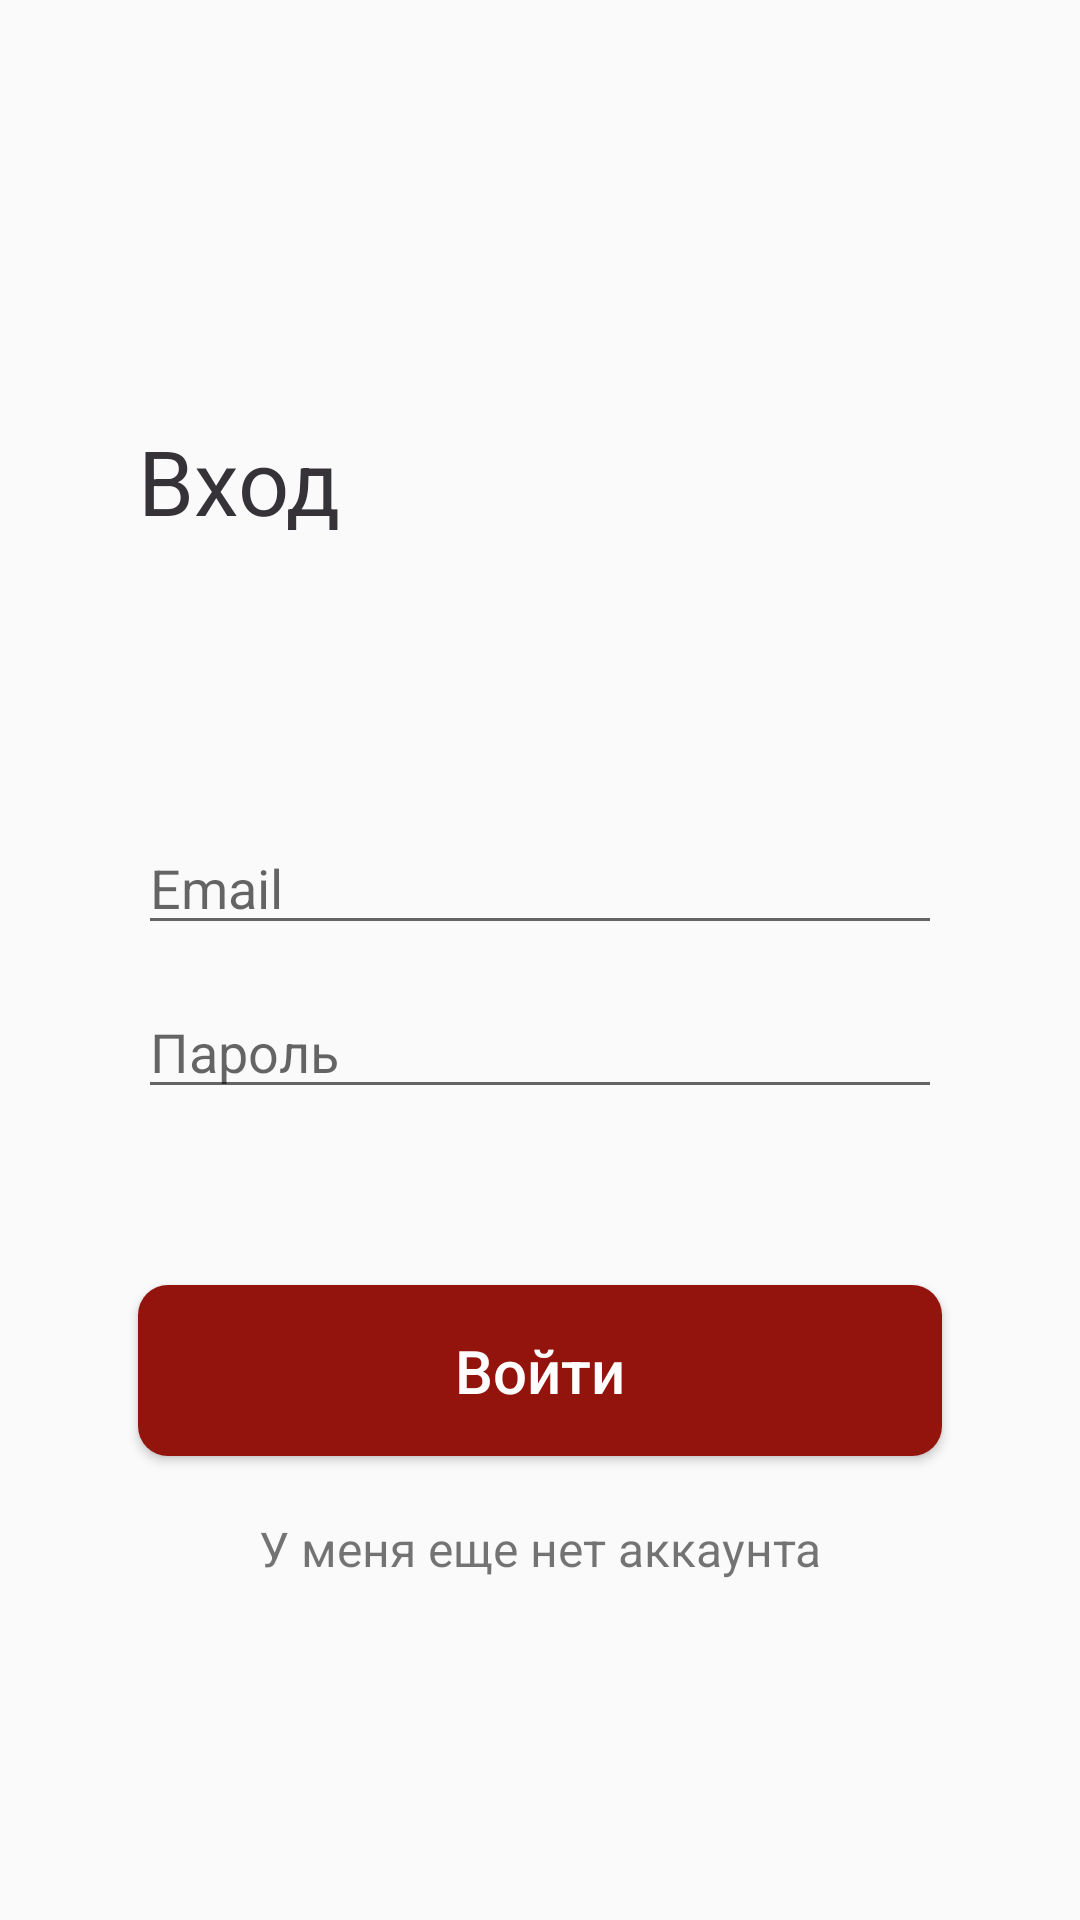

Here is an Android app screen rendered from its layout file. Give the layout XML and the strings, colors and styles it references.
<!-- AndroidManifest.xml: application theme AppTheme -->
<!-- res/layout/activity_login.xml -->
<?xml version="1.0" encoding="utf-8"?>
<androidx.constraintlayout.widget.ConstraintLayout xmlns:android="http://schemas.android.com/apk/res/android"
    xmlns:app="http://schemas.android.com/apk/res-auto"
    xmlns:tools="http://schemas.android.com/tools"
    android:layout_width="match_parent"
    android:layout_height="match_parent"
    tools:context=".LoginActivity">

    <TextView
        android:id="@+id/textView"
        android:layout_width="wrap_content"
        android:layout_height="wrap_content"
        android:layout_marginHorizontal="10sp"

        android:text="Вход"
        android:textColor="@color/JetBlack"
        android:textSize="30sp"

        app:layout_constraintBottom_toTopOf="@+id/guideline"
        app:layout_constraintStart_toStartOf="@+id/guideline2"
        app:layout_constraintTop_toTopOf="parent" />

    <EditText
        android:id="@+id/editTextEmail"
        android:layout_width="0sp"
        android:layout_height="wrap_content"
        android:layout_marginHorizontal="10sp"

        android:ems="10"
        android:hint="Email"
        android:inputType="textEmailAddress"

        app:layout_constraintBottom_toTopOf="@+id/guideline"
        app:layout_constraintEnd_toStartOf="@+id/guideline3"
        app:layout_constraintStart_toStartOf="@+id/guideline2"
        app:layout_constraintTop_toTopOf="@+id/guideline8" />


    <EditText
        android:id="@+id/editTextPassword"
        android:layout_width="0sp"
        android:layout_height="wrap_content"
        android:layout_marginHorizontal="10sp"

        android:ems="10"
        android:hint="Пароль"
        android:inputType="textPassword"

        app:layout_constraintBottom_toTopOf="@+id/guideline5"
        app:layout_constraintEnd_toStartOf="@+id/guideline3"
        app:layout_constraintStart_toStartOf="@+id/guideline2"
        app:layout_constraintTop_toTopOf="@+id/guideline" />

    <Button
        android:id="@+id/buttonEnter"
        android:layout_width="0sp"
        android:layout_height="wrap_content"
        android:layout_marginHorizontal="10sp"
        android:background="@drawable/round_button"

        android:padding="15sp"
        android:text="Войти"
        android:textAllCaps="false"
        android:textColor="@color/White"
        android:textSize="20sp"

        app:layout_constraintBottom_toBottomOf="parent"
        app:layout_constraintEnd_toStartOf="@+id/guideline3"
        app:layout_constraintStart_toStartOf="@+id/guideline2"
        app:layout_constraintTop_toTopOf="@+id/editTextEmail" />

    <TextView
        android:id="@+id/buttonRegister"
        android:layout_width="wrap_content"
        android:layout_height="wrap_content"

        android:text="У меня еще нет аккаунта"
        android:textSize="16sp"

        app:layout_constraintBottom_toBottomOf="parent"
        app:layout_constraintEnd_toEndOf="parent"
        app:layout_constraintStart_toStartOf="parent"
        app:layout_constraintTop_toBottomOf="@+id/buttonEnter"
        app:layout_constraintVertical_bias="0.15" />

    <androidx.constraintlayout.widget.Guideline
        android:id="@+id/guideline"
        android:layout_width="wrap_content"
        android:layout_height="wrap_content"
        android:orientation="horizontal"
        app:layout_constraintGuide_percent="0.5" />

    <androidx.constraintlayout.widget.Guideline
        android:id="@+id/guideline2"
        android:layout_width="wrap_content"
        android:layout_height="wrap_content"
        android:orientation="vertical"
        app:layout_constraintGuide_percent="0.1" />

    <androidx.constraintlayout.widget.Guideline
        android:id="@+id/guideline3"
        android:layout_width="wrap_content"
        android:layout_height="wrap_content"
        android:orientation="vertical"
        app:layout_constraintGuide_percent="0.9" />

    <androidx.constraintlayout.widget.Guideline
        android:id="@+id/guideline5"
        android:layout_width="wrap_content"
        android:layout_height="wrap_content"
        android:orientation="horizontal"
        app:layout_constraintGuide_percent="0.59" />

    <androidx.constraintlayout.widget.Guideline
        android:id="@+id/guideline8"
        android:layout_width="wrap_content"
        android:layout_height="wrap_content"
        android:orientation="horizontal"
        app:layout_constraintGuide_percent="0.42" />
</androidx.constraintlayout.widget.ConstraintLayout>
<!-- resources referenced by this layout -->
<resources>
  <color name="JetBlack">#353238</color>
  <color name="White">#FFFFFF</color>
  <!-- drawable round_button (drawable) -->
  <?xml version="1.0" encoding="utf-8"?>
  <shape xmlns:android="http://schemas.android.com/apk/res/android"
      android:shape="rectangle">
  
      <solid android:color="@color/DarkRed"/>
      <corners android:radius="10sp"/>
  </shape>
  <style name="AppTheme" parent="Theme.AppCompat.Light.NoActionBar">
          
          <item name="colorPrimary">@color/PaleSilver</item>
          <item name="colorPrimaryDark">@color/JetBlack</item>
          <item name="colorAccent">@color/DarkRed</item>
      </style>
  <color name="DarkRed">#92140C</color>
  <color name="PaleSilver">#C1B4AE</color>
</resources>
